Dataset: dataset (GitHub, JuuuuuJu/EECampEdu). Classes: down gesture, left gesture, null no gesture, palm gesture, right gesture, rock gesture, stone gesture, thumb gesture.

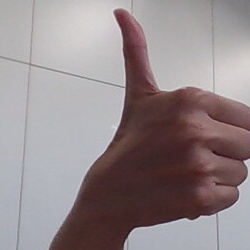
Label: thumb gesture

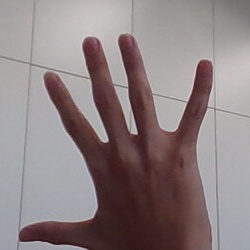
Label: palm gesture

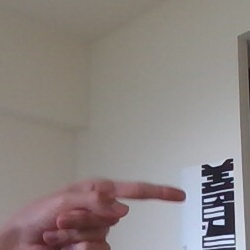
Label: right gesture

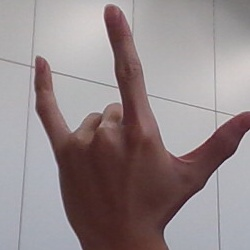
Label: rock gesture

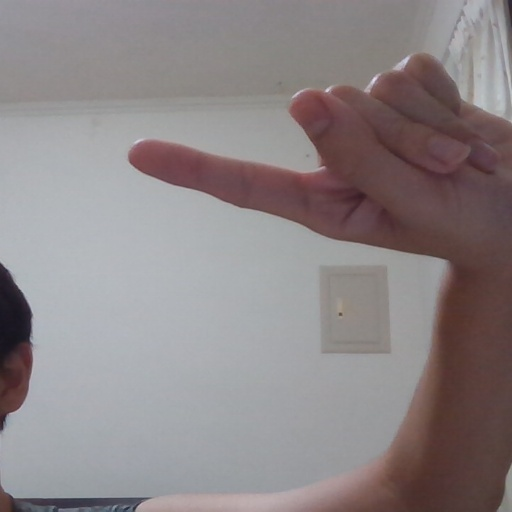
Label: left gesture

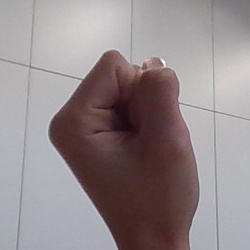
Label: stone gesture
